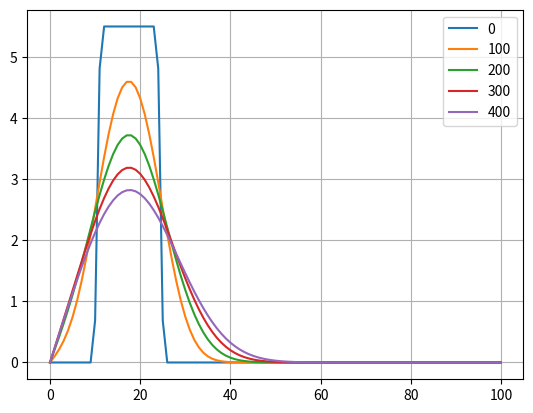
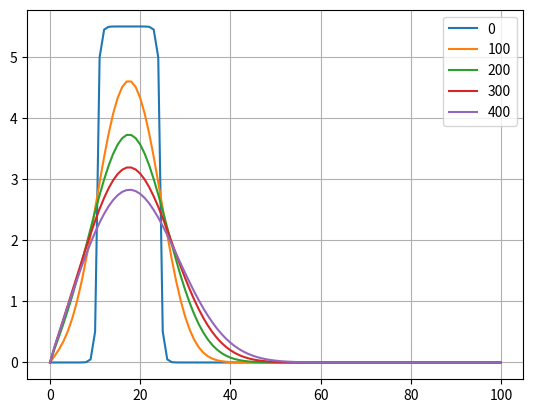

Write Python code to recreate these figures, in order.
import math
import numpy as np
import matplotlib.pyplot as plt



Mlist = [0, 100, 200, 300, 400]

dx = 0.2
dt = 0.5
tlist = []

for jj in Mlist:
    tlist.append(dt*jj)



# poc_uvjeti= [t0, tN, x0, xN, dx, dt]
poc_uvjeti1 = [0, tlist[0], 0, 20, dx, dt]
poc_uvjeti2 = [0, tlist[1], 0, 20, dx, dt]
poc_uvjeti3 = [0, tlist[2], 0, 20, dx, dt]
poc_uvjeti4 = [0, tlist[3], 0, 20, dx, dt]
poc_uvjeti5 = [0, tlist[4], 0, 20, dx, dt]


def gx(x):
    if x<5 and x>2:
        return 5.5
    else:
        return 0.0



def eksplicitno(gx, poc_uvjeti, D):
    dx = poc_uvjeti[4]
    dt = poc_uvjeti[5]
    alpha = D*dt/dx**2

    N = int((poc_uvjeti[3]-poc_uvjeti[2])/dx)
    M = int((poc_uvjeti[1]-poc_uvjeti[0])/dt)

    rub_l = 0.0
    rub_d = 0.0

    prva = np.zeros(N+1) # upoc
    druga = np.zeros(N+1) # u novo

    for i in range(len(prva)):
        prva[i] = gx(poc_uvjeti[2]+i*dx)

    for j in range(M+1):

        for ii in range(1, N):
            druga[ii] = alpha*prva[ii+1]+(1-2*alpha)*prva[ii]+alpha*prva[ii-1]

        druga[0] = rub_l
        druga[-1] = rub_d

        prva = np.copy(druga)

    return druga

jedan = eksplicitno(gx, poc_uvjeti1, 10**(-2))
dva = eksplicitno(gx, poc_uvjeti2, 10**(-2))
tri = eksplicitno(gx, poc_uvjeti3, 10**(-2))
cetiri = eksplicitno(gx, poc_uvjeti4, 10**(-2))
pet = eksplicitno(gx, poc_uvjeti5, 10**(-2))

xlist = []

for k in np.arange(0.0, 20+dx, dx):
    xlist.append(k/dx)

fig, ax = plt.subplots()
ax.grid()
plt.plot(xlist, jedan)
plt.plot(xlist, dva)
plt.plot(xlist, tri)
plt.plot(xlist, cetiri)
plt.plot(xlist, pet)
plt.legend(['0', '100', '200', '300', '400'])

plt.show()



def matrica(a, b, c, d):
    n = len(d) - 1

    ccc = [c[0]/b[0]]
    dcc = [d[0]/b[0]]
    

    for i in range (1, n):
        ccc.append((c[i])/(b[i]-a[i]*ccc[i-1]))
        dcc.append((d[i]-a[i]*dcc[i-1])/(b[i]-a[i]*ccc[i-1]))

    dcc.append((d[n]-a[n]*dcc[n-1])/(b[n]-a[n]*ccc[n-1]))

    x = [dcc[n]]

    for j in range(1, n+1):
        k = n - j
        x.append(dcc[k]-ccc[k]*x[j-1])
    x.reverse()

    return x



def implicitno(gx, poc_uvjeti, D):
    dx = poc_uvjeti[4]
    dt = poc_uvjeti[5]
    alpha = D*dt/dx**2

    N = int((poc_uvjeti[3]-poc_uvjeti[2])/dx)
    M = int((poc_uvjeti[1]-poc_uvjeti[0])/dt)

    rub_l = 0.0
    rub_d = 0.0

    prva = np.zeros(N+1) # u poc
    druga = np.zeros(N+1) # u novo

    for i in range(len(prva)):
        prva[i] = gx(poc_uvjeti[2]+i*dx)
    
    
    a = [-alpha]*N
    b = [1+2*alpha]*(N+1)
    c = [-alpha]*N
    a.insert(0, 0)
    c.append(0)


    for j in range(M+1):
        druga = matrica(a, b, c, prva)

        druga[0] = rub_l
        druga[-1] = rub_d

        prva = np.copy(druga)


    return druga


jedan = implicitno(gx, poc_uvjeti1, 10**(-2))
dva = implicitno(gx, poc_uvjeti2, 10**(-2))
tri = implicitno(gx, poc_uvjeti3, 10**(-2))
cetiri = implicitno(gx, poc_uvjeti4, 10**(-2))
pet = implicitno(gx, poc_uvjeti5, 10**(-2))

xlista = []

for k in np.arange(0.0, 20+dx, dx):
    xlista.append(k/dx)

fig, ax = plt.subplots()
ax.grid()
plt.plot(xlista, jedan)
plt.plot(xlista, dva)
plt.plot(xlista, tri)
plt.plot(xlista, cetiri)
plt.plot(xlista, pet)
plt.legend(['0', '100', '200', '300', '400'])

plt.show()







